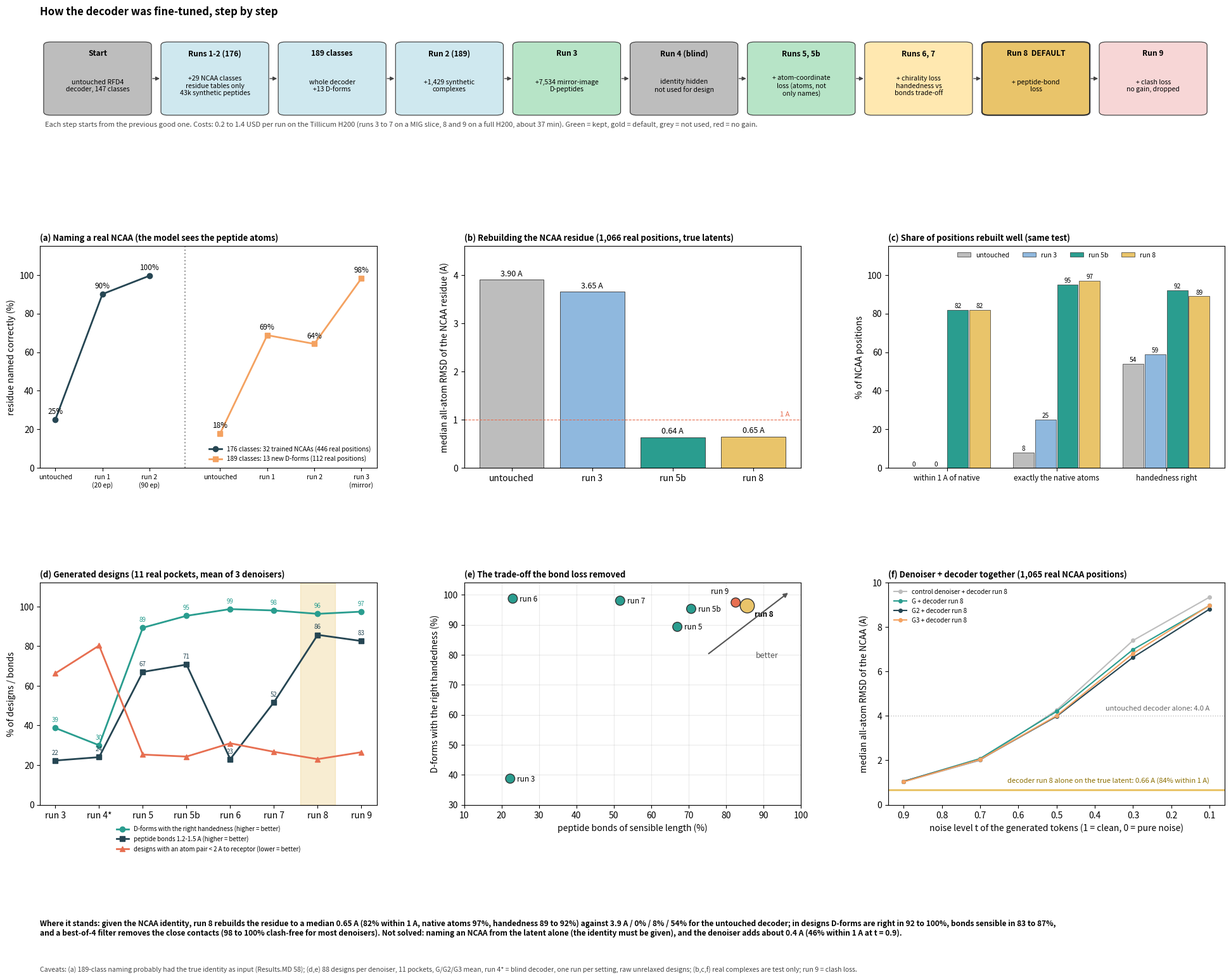

Python code for this plot: (Note: this script raises an exception after producing the figure.)
"""Decoder journey: from the untouched RFD4 decoder to run 8 (default) and run 9, with the accuracy reached at each step.
All numbers are copied from Results.MD (no new run): sections 4 (176-class naming), 49 (189-class naming, mirror D-peptides), 58 (blind decoder),
59-62 and 65 (generation test, 11 real pockets, 88 designs per denoiser; mean of denoisers G, G2, G3), 69 (per position, 1,066 real NCAA positions, true latents),
70 (denoise + decode). Real complexes are test only."""
import numpy as np, matplotlib.pyplot as plt
from matplotlib.patches import FancyBboxPatch, FancyArrowPatch
D = "C:/Research/RFD4_fine_tune"
GRN, GLD, RED, GRY, BLU, ORG = "#2a9d8f", "#e9c46a", "#e76f51", "#bdbdbd", "#264653", "#f4a261"
f = plt.figure(figsize=(20, 16.5)); gs = f.add_gridspec(3, 3, height_ratios=[0.5, 1, 1], hspace=0.62, wspace=0.26, left=0.05, right=0.985, top=0.95, bottom=0.2)

# ---------- timeline strip ----------
s = f.add_subplot(gs[0, :]); s.axis("off"); s.set_xlim(0, 100); s.set_ylim(0, 20)
st = [("Start", "untouched RFD4\ndecoder, 147 classes", GRY), ("Runs 1-2 (176)", "+29 NCAA classes\nresidue tables only\n43k synthetic peptides", "#cfe8ef"), ("189 classes", "whole decoder\n+13 D-forms", "#cfe8ef"),
      ("Run 2 (189)", "+1,429 synthetic\ncomplexes", "#cfe8ef"), ("Run 3", "+7,534 mirror-image\nD-peptides", "#b7e4c7"), ("Run 4 (blind)", "identity hidden\nnot used for design", GRY),
      ("Runs 5, 5b", "+ atom-coordinate\nloss (atoms, not\nonly names)", "#b7e4c7"), ("Runs 6, 7", "+ chirality loss\nhandedness vs\nbonds trade-off", "#ffe8b0"), ("Run 8  DEFAULT", "+ peptide-bond\nloss", GLD), ("Run 9", "+ clash loss\nno gain, dropped", "#f7d6d6")]
w = 8.9; gap = 1.0
for i, (t, d, c) in enumerate(st):
    x = 0.4 + i * (w + gap); s.add_patch(FancyBboxPatch((x, 3), w, 13, boxstyle="round,pad=0.1,rounding_size=0.6", fc=c, ec="#333", lw=1.6 if "DEFAULT" in t else 0.8))
    s.text(x + w / 2, 14, t, ha="center", va="center", fontsize=8.6, fontweight="bold"); s.text(x + w / 2, 8.2, d, ha="center", va="center", fontsize=7.6)
    if i < len(st) - 1: s.add_patch(FancyArrowPatch((x + w + 0.05, 9.5), (x + w + gap - 0.05, 9.5), arrowstyle="-|>", mutation_scale=9, color="#444", lw=1))
s.text(0.4, 0.8, "Each step starts from the previous good one. Costs: 0.2 to 1.4 USD per run on the Tillicum H200 (runs 3 to 7 on a MIG slice, 8 and 9 on a full H200, about 37 min). Green = kept, gold = default, grey = not used, red = no gain.", fontsize=8, color="#444")
s.set_title("How the decoder was fine-tuned, step by step", fontsize=12, loc="left", fontweight="bold")

# ---------- (a) naming ----------
ax = f.add_subplot(gs[1, 0])
x1 = ["untouched", "run 1\n(20 ep)", "run 2\n(90 ep)"]; v1 = [25.1, 90.1, 99.6]
x2 = ["untouched", "run 1", "run 2", "run 3\n(mirror)"]; v2 = [17.9, 68.8, 64.3, 98.2]
ax.plot(range(3), v1, "-o", color=BLU, lw=2, label="176 classes: 32 trained NCAAs (446 real positions)")
ax.plot([3.5 + i for i in range(4)], v2, "-s", color=ORG, lw=2, label="189 classes: 13 new D-forms (112 real positions)")
for i, v in enumerate(v1): ax.text(i, v + 3, f"{v:.0f}%", ha="center", fontsize=8.5)
for i, v in enumerate(v2): ax.text(3.5 + i, v + 3, f"{v:.0f}%", ha="center", fontsize=8.5)
ax.set_xticks(list(range(3)) + [3.5 + i for i in range(4)]); ax.set_xticklabels(x1 + x2, fontsize=7.5); ax.set_ylim(0, 115); ax.set_ylabel("residue named correctly (%)")
ax.axvline(2.75, color="#999", ls=":"); ax.legend(fontsize=7.2, frameon=False, loc="lower right")
ax.set_title("(a) Naming a real NCAA (the model sees the peptide atoms)", fontsize=9.4, loc="left", fontweight="bold")

# ---------- (b) rebuild per position ----------
ax = f.add_subplot(gs[1, 1]); names = ["untouched", "run 3", "run 5b", "run 8"]; cols = [GRY, "#8fb8de", GRN, GLD]
rm = [3.90, 3.65, 0.64, 0.65]; ax.bar(range(4), rm, color=cols, edgecolor="#333", lw=0.6)
for i, v in enumerate(rm): ax.text(i, v + 0.08, f"{v:.2f} A", ha="center", fontsize=9)
ax.axhline(1.0, color=RED, ls="--", lw=0.8); ax.text(3.45, 1.07, "1 A", color=RED, fontsize=8, ha="right")
ax.set_xticks(range(4)); ax.set_xticklabels(names); ax.set_ylim(0, 4.6); ax.set_ylabel("median all-atom RMSD of the NCAA residue (A)")
ax.set_title("(b) Rebuilding the NCAA residue (1,066 real positions, true latents)", fontsize=9.4, loc="left", fontweight="bold")

# ---------- (c) rebuild quality shares ----------
ax = f.add_subplot(gs[1, 2]); M = [("within 1 A of native", [0, 0, 82, 82]), ("exactly the native atoms", [8, 25, 95, 97]), ("handedness right", [54, 59, 92, 89])]; w = 0.2
for j, (lab, vals) in enumerate(M):
    xs = np.arange(3) * 1.0 + 0
for j, nm in enumerate(names):
    vals = [m[1][j] for m in M]; xs = np.arange(3) + (j - 1.5) * 0.2; ax.bar(xs, vals, 0.19, color=cols[j], edgecolor="#333", lw=0.5, label=nm)
    for x, v in zip(xs, vals): ax.text(x, v + 1, f"{v}", ha="center", fontsize=7.2)
ax.set_xticks(range(3)); ax.set_xticklabels([m[0] for m in M], fontsize=8.5); ax.set_ylim(0, 115); ax.set_ylabel("% of NCAA positions"); ax.legend(fontsize=7.5, frameon=False, ncol=4, loc="upper center")
ax.set_title("(c) Share of positions rebuilt well (same test)", fontsize=9.4, loc="left", fontweight="bold")

# ---------- (d) generation test across runs ----------
ax = f.add_subplot(gs[2, 0]); runs = ["3", "4*", "5", "5b", "6", "7", "8", "9"]
hand = [38.7, 30.0, 89.3, 95.3, 98.7, 98.0, 96.3, 97.4]; bond = [22.3, 24.0, 67.0, 70.7, 23.0, 51.7, 85.7, 82.6]; clos = [66.3, 80.3, 25.3, 24.3, 31.0, 26.7, 23.0, 26.5]
ax.plot(range(8), hand, "-o", color=GRN, lw=2, label="D-forms with the right handedness (higher = better)")
ax.plot(range(8), bond, "-s", color=BLU, lw=2, label="peptide bonds 1.2-1.5 A (higher = better)")
ax.plot(range(8), clos, "-^", color=RED, lw=2, label="designs with an atom pair < 2 A to receptor (lower = better)")
for xs_, vs, c in [(range(8), hand, GRN), (range(8), bond, BLU)]:
    for i, v in zip(xs_, vs): ax.text(i, v + 3, f"{v:.0f}", ha="center", fontsize=7, color=c)
ax.axvspan(5.6, 6.4, color=GLD, alpha=0.3); ax.set_xticks(range(8)); ax.set_xticklabels(["run " + r for r in runs]); ax.set_ylim(0, 112); ax.set_ylabel("% of designs / bonds")
ax.legend(fontsize=7, frameon=False, loc="lower center", bbox_to_anchor=(0.5, -0.24)); ax.set_title("(d) Generated designs (11 real pockets, mean of 3 denoisers)", fontsize=9.4, loc="left", fontweight="bold")

# ---------- (e) trade-off ----------
ax = f.add_subplot(gs[2, 1]); lab = ["3", "5", "5b", "6", "7", "8", "9"]; bx = [22.3, 67.0, 70.7, 23.0, 51.7, 85.7, 82.6]; hy = [38.7, 89.3, 95.3, 98.7, 98.0, 96.3, 97.4]
ax.scatter(bx, hy, s=[260 if l == "8" else 110 for l in lab], c=[GLD if l == "8" else (RED if l == "9" else GRN) for l in lab], edgecolor="#333", zorder=3)
for l, x, y in zip(lab, bx, hy):
    off = (-8, 10) if l == "9" else ((8, -12) if l == "8" else (8, -3))
    ax.annotate("run " + l, (x, y), textcoords="offset points", xytext=off, fontsize=8.5, fontweight="bold" if l == "8" else "normal", ha="right" if l == "9" else "left")
ax.annotate("", xy=(97, 101), xytext=(75, 80), arrowprops=dict(arrowstyle="-|>", color="#555", lw=1.5)); ax.text(88, 79, "better", fontsize=9, color="#555", rotation=0)
ax.set_xlim(10, 100); ax.set_ylim(30, 104); ax.set_xlabel("peptide bonds of sensible length (%)"); ax.set_ylabel("D-forms with the right handedness (%)")
ax.set_title("(e) The trade-off the bond loss removed", fontsize=9.4, loc="left", fontweight="bold"); ax.grid(alpha=0.25)

# ---------- (f) denoise + decode ----------
ax = f.add_subplot(gs[2, 2]); T = [0.9, 0.7, 0.5, 0.3, 0.1]
M2 = {"control denoiser": [1.03, 2.00, 4.26, 7.40, 9.35], "G": [1.05, 2.08, 4.20, 6.99, 8.97], "G2": [1.05, 2.04, 3.98, 6.64, 8.81], "G3": [1.03, 2.04, 4.01, 6.81, 8.98]}
for (k, v), c in zip(M2.items(), [GRY, GRN, BLU, ORG]): ax.plot(T, v, "-o", color=c, label=k + " + decoder run 8", ms=4)
ax.axhline(0.66, color=GLD, lw=2.2); ax.text(0.1, 1.0, "decoder run 8 alone on the true latent: 0.66 A (84% within 1 A)", fontsize=8, color="#8a6d00", ha="right")
ax.axhline(4.0, color=GRY, ls=":", lw=1); ax.text(0.1, 4.25, "untouched decoder alone: 4.0 A", fontsize=8, color="#666", ha="right")
ax.set_xlabel("noise level t of the generated tokens (1 = clean, 0 = pure noise)"); ax.set_ylabel("median all-atom RMSD of the NCAA (A)"); ax.set_ylim(0, 10); ax.invert_xaxis(); ax.legend(fontsize=7.2, frameon=False, loc="upper left")
ax.set_title("(f) Denoiser + decoder together (1,065 real NCAA positions)", fontsize=9.4, loc="left", fontweight="bold")

f.text(0.05, 0.075, "Where it stands: given the NCAA identity, run 8 rebuilds the residue to a median 0.65 A (82% within 1 A, native atoms 97%, handedness 89 to 92%) against 3.9 A / 0% / 8% / 54% for the untouched decoder; in designs D-forms are right in 92 to 100%, bonds sensible in 83 to 87%,\nand a best-of-4 filter removes the close contacts (98 to 100% clash-free for most denoisers). Not solved: naming an NCAA from the latent alone (the identity must be given), and the denoiser adds about 0.4 A (46% within 1 A at t = 0.9).", fontsize=8.6, fontweight="bold")
f.text(0.05, 0.04, "Caveats: (a) 189-class naming probably had the true identity as input (Results.MD 58); (d,e) 88 designs per denoiser, 11 pockets, G/G2/G3 mean, run 4* = blind decoder, one run per setting, raw unrelaxed designs; (b,c,f) real complexes are test only; run 9 = clash loss.", fontsize=7.6, color="#444")
f.savefig(f"{D}/figures/fig72_decoder_journey.png", bbox_inches="tight", dpi=130); plt.close(f); print("saved fig72")
